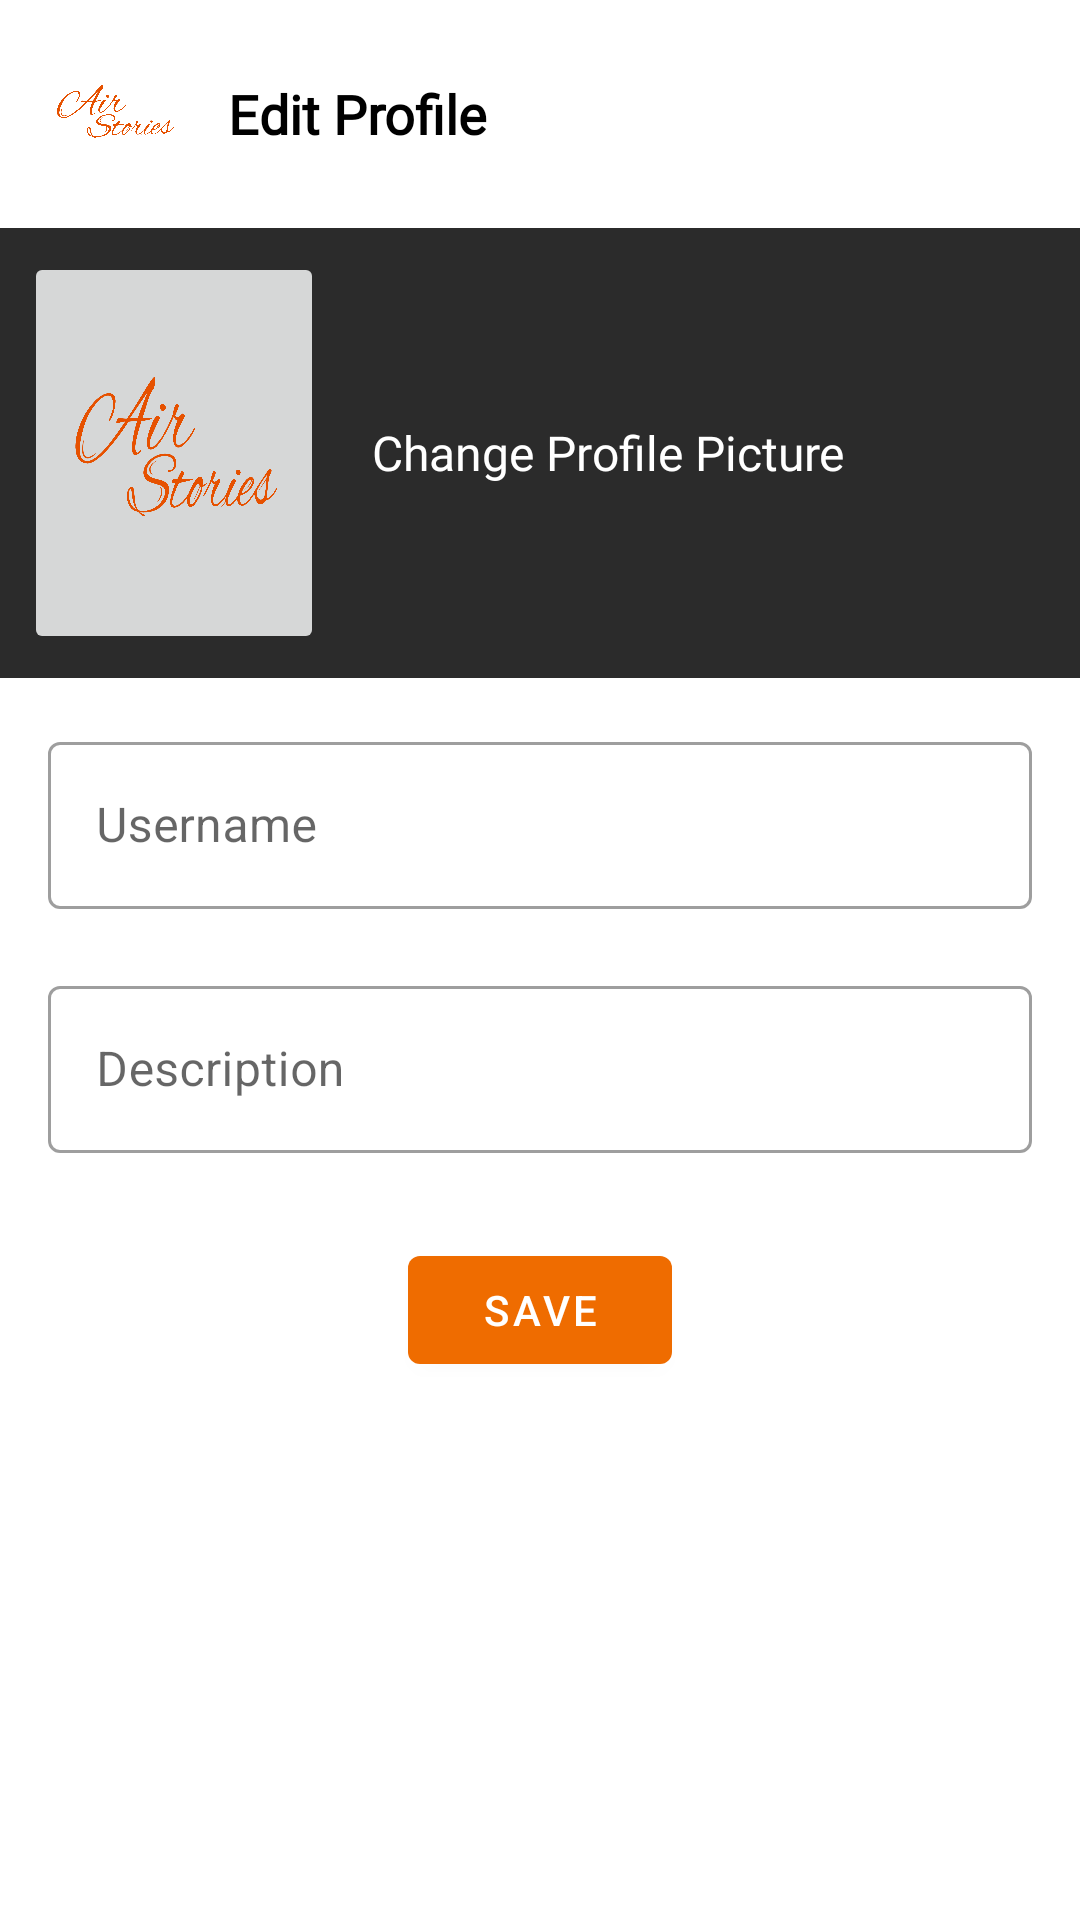

Here is an Android app screen rendered from its layout file. Give the layout XML and the strings, colors and styles it references.
<!-- AndroidManifest.xml: application theme Theme.Airstories -->
<!-- res/layout/edit_profile_activity.xml -->
<?xml version="1.0" encoding="utf-8"?>
<ScrollView xmlns:android="http://schemas.android.com/apk/res/android"
    xmlns:app="http://schemas.android.com/apk/res-auto"
    android:layout_width="match_parent"
    android:layout_height="match_parent">
    <RelativeLayout
        android:layout_width="match_parent"
        android:layout_height="wrap_content">


        <RelativeLayout
            android:id="@+id/top"
            android:layout_margin="16dp"
            android:layout_width="match_parent"
            android:layout_height="wrap_content">

            <ImageView
                android:id="@+id/logo"
                android:layout_width="44dp"
                android:layout_height="44dp"
                android:layout_alignParentLeft="true"
                android:src="@drawable/clown"/>

            <TextView
                android:layout_toRightOf="@id/logo"
                android:layout_width="wrap_content"
                android:layout_height="wrap_content"
                android:text="Edit Profile"
                android:paddingLeft="16dp"
                android:textSize="18sp"
                android:textStyle="bold"
                android:textColor="@color/black"
                android:layout_centerVertical="true"
                android:fontFamily="@font/roboto_light"
                />

            <TextView
                android:id="@+id/username_textview"
                android:layout_width="wrap_content"
                android:layout_height="wrap_content"
                android:textSize="18sp"
                android:textStyle="bold"
                android:hint=""
                android:textColor="@color/black"
                android:layout_alignParentRight="true"
                android:fontFamily="@font/roboto_light"
                android:layout_centerVertical="true"/>

        </RelativeLayout>

        <RelativeLayout
            android:padding="8dp"
            android:layout_below="@id/top"
            android:id="@+id/addCoverContainer"
            android:layout_width="match_parent"
            android:layout_height="150dp"
            android:background="#2b2b2b">

            <ImageButton
                android:id="@+id/user_image"
                android:layout_width="100dp"
                android:layout_height="150dp"
                android:scaleType="fitXY"
                android:src="@drawable/clown"/>

            <TextView
                android:id="@+id/addCoverTextView"
                android:layout_height="wrap_content"
                android:layout_width="wrap_content"
                android:fontFamily="@font/roboto_regular"
                android:text="Change Profile Picture"
                android:layout_marginLeft="16dp"
                android:textSize="16sp"
                android:layout_centerVertical="true"
                android:layout_toRightOf="@id/user_image"
                android:textColor="@color/white"
                />

        </RelativeLayout>


        <com.google.android.material.textfield.TextInputLayout
            android:layout_below="@id/addCoverContainer"
            android:id="@+id/username_text_inputlayout"
            android:layout_width="match_parent"
            android:layout_height="wrap_content"
            android:layout_marginHorizontal="16dp"
            android:layout_marginTop="16dp"
            app:errorEnabled="true"
            style="@style/Widget.MaterialComponents.TextInputLayout.OutlinedBox"
            android:hint="Username">

            <com.google.android.material.textfield.TextInputEditText
                android:layout_width="match_parent"
                android:id="@+id/username_edit_text"
                android:layout_height="wrap_content"
                android:inputType="text"/>
        </com.google.android.material.textfield.TextInputLayout>

        <com.google.android.material.textfield.TextInputLayout
            android:id="@+id/short_description_inputlayout"
            android:layout_below="@id/username_text_inputlayout"
            android:layout_width="match_parent"
            android:layout_height="wrap_content"
            android:layout_marginTop="0dp"
            android:layout_centerHorizontal="true"
            android:layout_marginHorizontal="16dp"
            app:errorEnabled="true"
            style="@style/Widget.MaterialComponents.TextInputLayout.OutlinedBox"
            android:hint="Description">

            <com.google.android.material.textfield.TextInputEditText
                android:layout_width="match_parent"
                android:id="@+id/description_edit_text"
                android:scrollbars="vertical"
                android:layout_height="wrap_content"
                android:inputType="text"/>
        </com.google.android.material.textfield.TextInputLayout>


        <com.google.android.material.button.MaterialButton
            android:layout_below="@id/short_description_inputlayout"
            android:id="@+id/save_btn"
            android:layout_width="wrap_content"
            android:layout_height="wrap_content"
            android:text="Save"
            android:layout_marginTop="8dp"
            android:layout_centerHorizontal="true"/>

    </RelativeLayout>
</ScrollView>
<!-- resources referenced by this layout -->
<resources>
  <color name="black">#FF000000</color>
  <color name="white">#FFFFFFFF</color>
  <!-- drawable clown: png bitmap (drawable, 85740 bytes) -->
  <style name="Theme.Airstories" parent="Theme.MaterialComponents.DayNight.DarkActionBar">
          
          <item name="colorPrimary">@color/colorPrimary</item>
          <item name="colorPrimaryVariant">@color/colorPrimaryDark</item>
          <item name="colorOnPrimary">@color/white</item>
          
          <item name="colorSecondary">@color/colorAccent</item>
          <item name="colorSecondaryVariant">@color/colorAccent</item>
          <item name="colorOnSecondary">@color/black</item>
          
          <item name="android:statusBarColor" tools:targetApi="l">?attr/colorPrimaryVariant</item>
          
      </style>
  <color name="colorPrimary">#EF6C00</color>
  <color name="colorPrimaryDark">#E65100</color>
  <color name="colorAccent">#FFB74D</color>
</resources>
